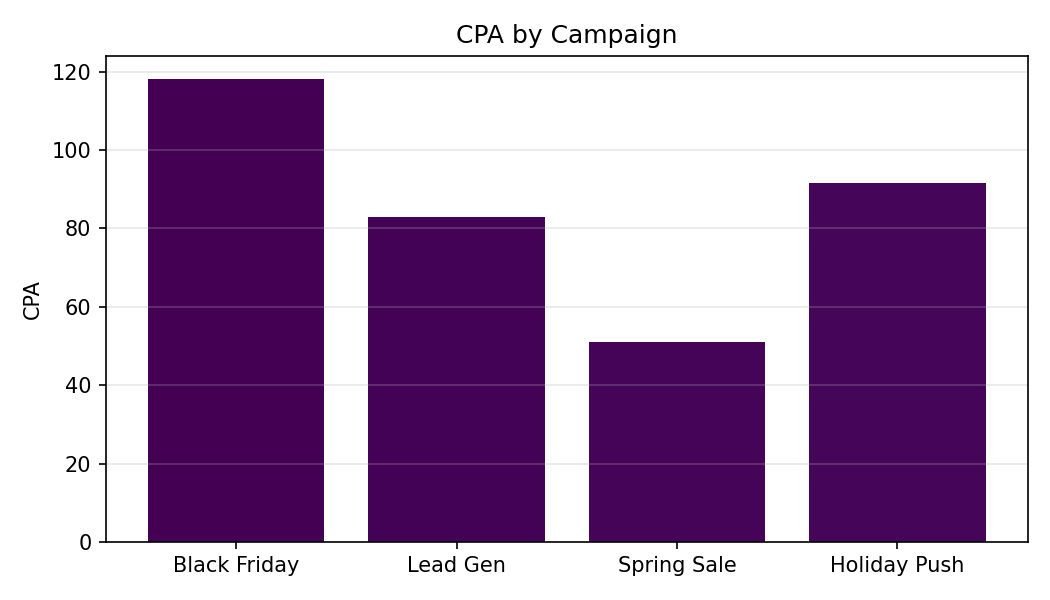

Values plotted in this chart, from the file beside it:
Category, CPA
Black Friday, 118.1
Lead Gen, 82.91
Spring Sale, 50.96
Holiday Push, 91.56
